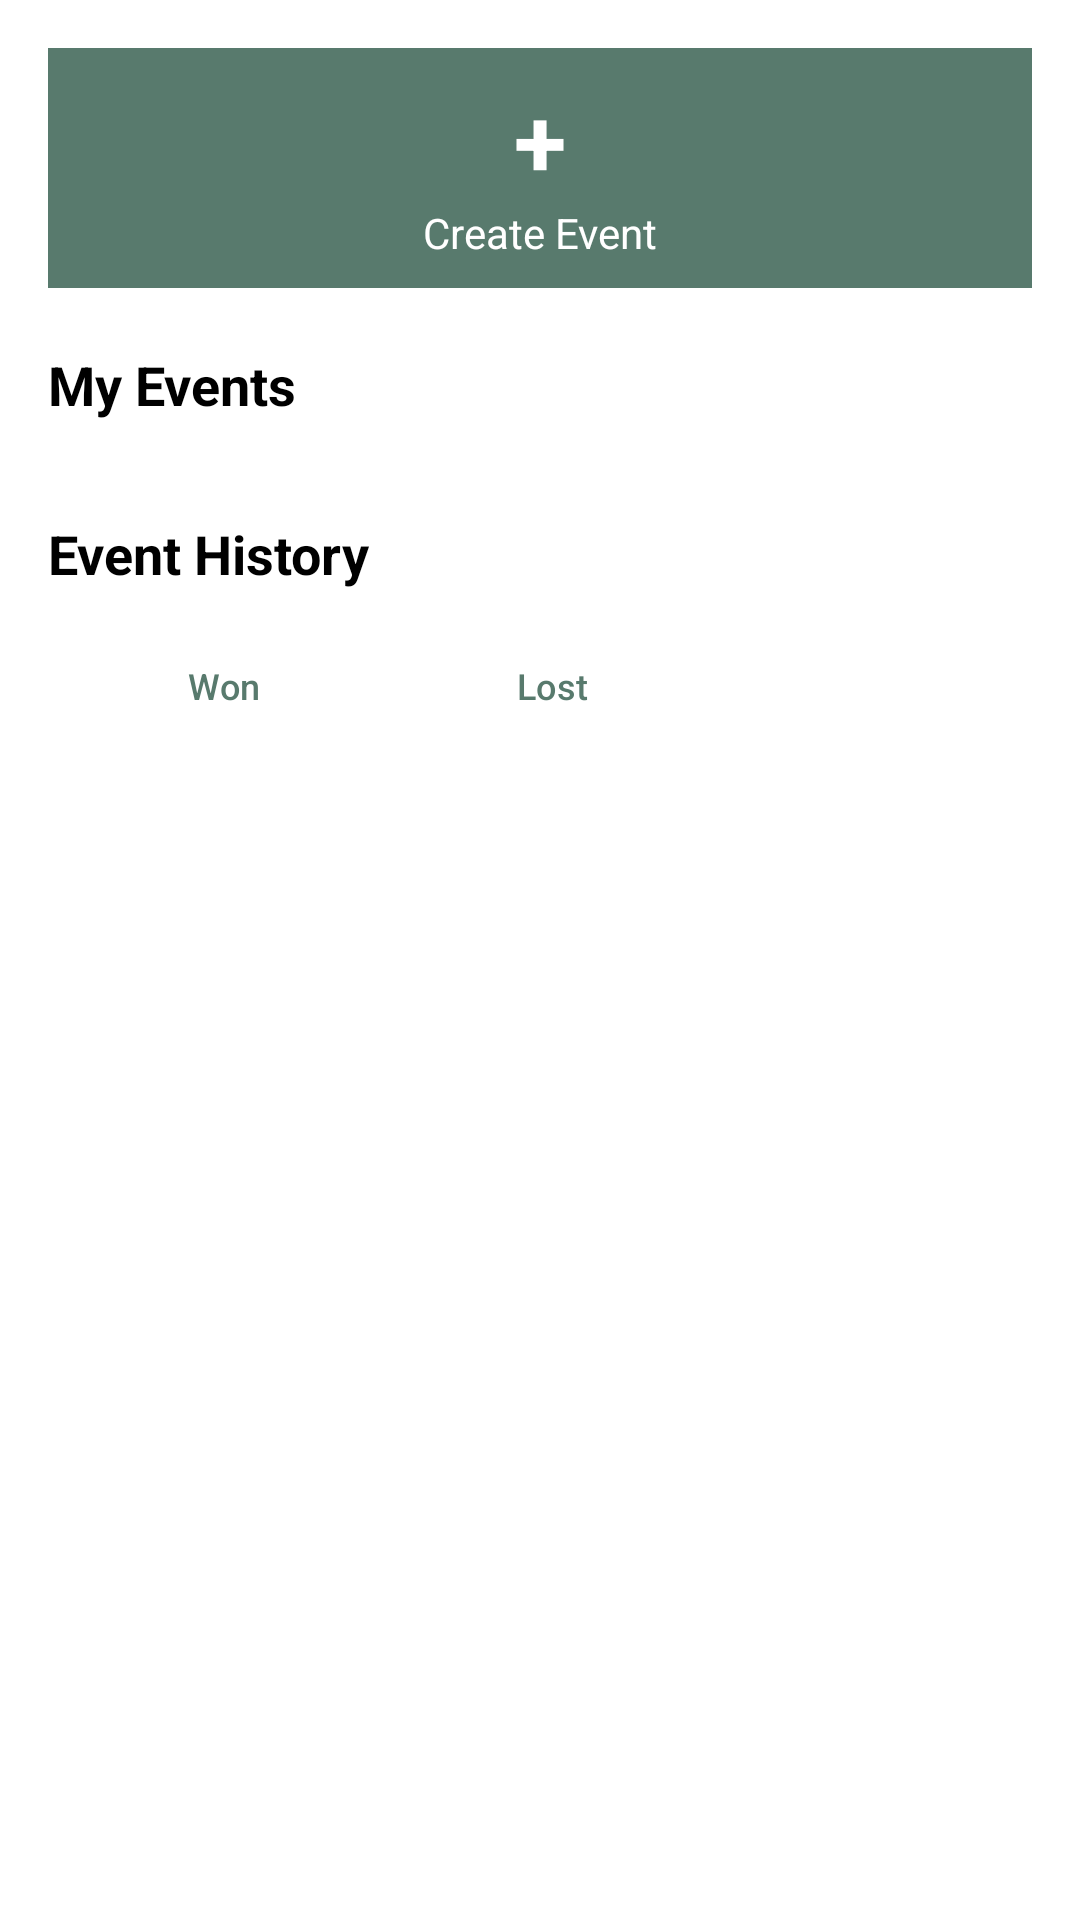

Here is an Android app screen rendered from its layout file. Give the layout XML and the strings, colors and styles it references.
<!-- AndroidManifest.xml: application theme Theme.EventLottery -->
<!-- res/layout/fragment_organizer_dashboard.xml -->
<?xml version="1.0" encoding="utf-8"?>
<LinearLayout xmlns:android="http://schemas.android.com/apk/res/android"
    xmlns:app="http://schemas.android.com/apk/res-auto"
    xmlns:tools="http://schemas.android.com/tools"
    android:layout_width="match_parent"
    android:layout_height="match_parent"
    android:orientation="vertical"
    android:background="#FFFFFF">

    <ScrollView
        android:id="@+id/scroll_view"
        android:layout_width="match_parent"
        android:layout_height="0dp"
        android:layout_weight="1"
        android:fillViewport="true">

        <LinearLayout
            android:layout_width="match_parent"
            android:layout_height="wrap_content"
            android:orientation="vertical"
            android:padding="16dp">


            <LinearLayout
                android:id="@+id/btn_create_event"
                android:layout_width="match_parent"
                android:layout_height="80dp"
                android:layout_marginBottom="20dp"
                android:background="@color/brand_green"
                android:clickable="true"
                android:focusable="true"
                android:gravity="center"
                android:orientation="vertical"
                tools:ignore="TextSizeCheck">

                <TextView
                    android:layout_width="wrap_content"
                    android:layout_height="wrap_content"
                    android:text="@string/pluss"
                    android:textColor="#FFFFFF"
                    android:textSize="32sp"
                    android:textStyle="bold" />

                <TextView
                    android:layout_width="wrap_content"
                    android:layout_height="wrap_content"
                    android:text="@string/create_event"
                    android:textColor="#FFFFFF"
                    android:textSize="14sp" />
            </LinearLayout>


            <TextView
                android:layout_width="wrap_content"
                android:layout_height="wrap_content"
                android:text="@string/my_events"
                android:textSize="18sp"
                android:textStyle="bold"
                android:textColor="#000000"
                android:layout_marginBottom="12dp" />




            <LinearLayout
                android:id="@+id/my_events_container"
                android:layout_width="match_parent"
                android:layout_height="wrap_content"
                android:orientation="vertical">

                

            </LinearLayout>

            <TextView
                android:layout_width="wrap_content"
                android:layout_height="wrap_content"
                android:text="@string/event_history"
                android:textSize="18sp"
                android:textStyle="bold"
                android:textColor="#000000"
                android:layout_marginTop="20dp"
                android:layout_marginBottom="12dp" />

            
            <LinearLayout
                style="?android:attr/buttonBarStyle"
                android:layout_width="match_parent"
                android:layout_height="wrap_content"
                android:orientation="horizontal"
                android:layout_marginBottom="16dp">

                <Button
                    android:id="@+id/tab_won"
                    style="?android:attr/buttonBarButtonStyle"
                    android:layout_width="0dp"
                    android:layout_height="40dp"
                    android:layout_weight="1"
                    android:backgroundTint="#FFFFFF"
                    android:text="@string/won"
                    android:textAllCaps="false"
                    android:textColor="@color/brand_green"
                    android:textSize="12sp"
                    tools:ignore="TouchTargetSizeCheck,VisualLintButtonSize" />

                <Button
                    android:id="@+id/tab_lost"
                    style="?android:attr/buttonBarButtonStyle"
                    android:layout_width="0dp"
                    android:layout_height="40dp"
                    android:layout_weight="1"
                    android:backgroundTint="#FFFFFF"
                    android:text="@string/lost"
                    android:textAllCaps="false"
                    android:textColor="@color/brand_green"
                    android:textSize="12sp"
                    tools:ignore="TouchTargetSizeCheck,VisualLintButtonSize" />

                <Button
                    android:id="@+id/tab_pending"
                    style="?android:attr/buttonBarButtonStyle"
                    android:layout_width="0dp"
                    android:layout_height="40dp"
                    android:layout_weight="1"
                    android:backgroundTint="@color/brand_green"
                    android:text="@string/pending"
                    android:textAllCaps="false"
                    android:textColor="#FFFFFF"
                    android:textSize="12sp"
                    tools:ignore="TouchTargetSizeCheck,VisualLintButtonSize" />
            </LinearLayout>

            <LinearLayout
                android:id="@+id/event_history_container"
                android:layout_width="match_parent"
                android:layout_height="wrap_content"
                android:orientation="vertical">

                

            </LinearLayout>

        </LinearLayout>
    </ScrollView>



</LinearLayout>
<!-- resources referenced by this layout -->
<resources>
  <color name="brand_green">#587A6D</color>
  <string name="create_event">Create Event</string>
  <string name="event_history">Event History</string>
  <string name="lost">Lost</string>
  <string name="my_events">My Events</string>
  <string name="pending">Pending</string>
  <string name="pluss">+</string>
  <string name="won">Won</string>
  <style name="Theme.EventLottery" parent="Base.Theme.EventLottery" />
  <style name="Base.Theme.EventLottery" parent="Theme.Material3.DayNight.NoActionBar">
          
          <item name="colorPrimary">@color/brand_green</item>
          <item name="colorSecondary">@color/brand_green</item>
      </style>
</resources>
